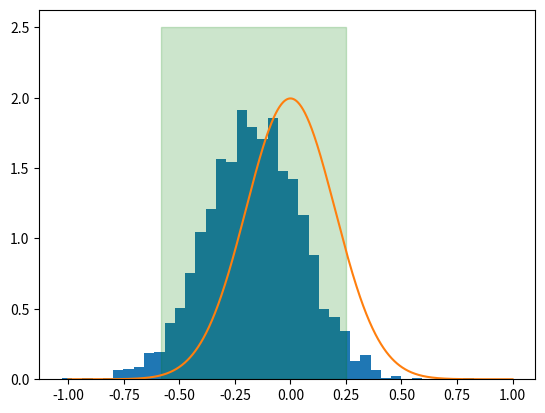

Python code for this plot:
import numpy as np
from matplotlib import pyplot as plt
from scipy.stats import norm


def normalSample():
    return np.random.normal(0,1,25)

baseSample = normalSample()

means = []

for i in range(0,2000):
    sample = np.random.choice(baseSample, 25)
    means.append(np.mean(sample))
means = np.array(means)

bootstrapMean = np.mean(means)

diffs = means - np.full(means.shape, bootstrapMean)
diffs = np.sort(diffs)

x = np.linspace(-1,1,1000)
plt.hist(means, density=True, bins=40)
plt.plot(x, norm(0,1/np.sqrt(25)).pdf(x))
plt.fill_betweenx([0, 2.5], bootstrapMean + diffs[int(diffs.size*.025)], bootstrapMean + diffs[int(diffs.size*.975)] , color='g', alpha=0.2)  # Mark between 0 and the highest bar in the histogram
print(diffs[int(diffs.size*.025)])
print(diffs[int(diffs.size*.975)])
plt.show()